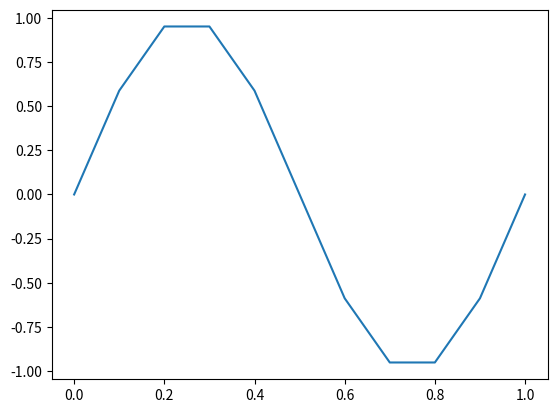

The matplotlib source for this figure:
import matplotlib.pyplot as plt
import numpy as np

# Generate some data
x = np.arange(0, 1.1, 0.1)
y = np.sin(2*np.pi*x)

# Create a line plot of the data
plt.plot(x, y)

# Get the x-tick locations and calculate the tick interval
tick_locs = plt.xticks()[0]
tick_interval = tick_locs[1] - tick_locs[0]

# Print the tick interval
print('X-axis tick interval:', tick_interval)

# Show the plot
plt.show()